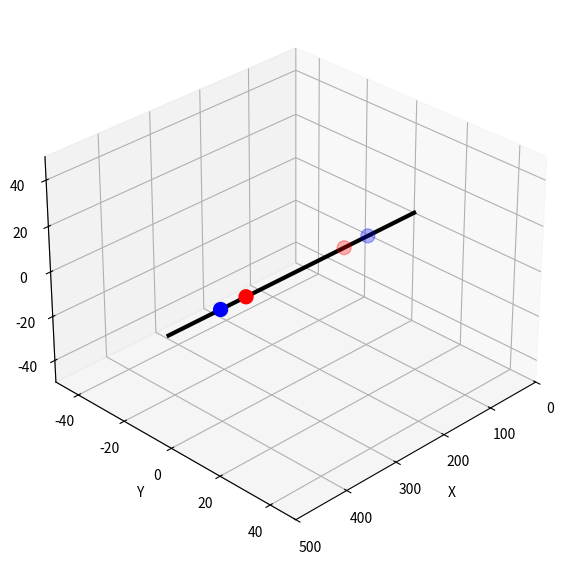

Here is the Python script that generated this plot:
import numpy as np
import matplotlib.pyplot as plt
from mpl_toolkits.mplot3d import Axes3D

# Definicion de carretera
carretera_x = np.linspace(0, 500, 100)
carretera_y = np.zeros_like(carretera_x)
carretera_z = np.zeros_like(carretera_x)

# Definicion de semaforos
semaforo_x = np.array([150, 350])
semaforo_y = np.zeros_like(semaforo_x)
semaforo_z = np.zeros_like(semaforo_x)

# [redacted]
estudiantes_x = np.array([100, 400])
estudiantes_y = np.zeros_like(estudiantes_x)
estudiantes_z = np.zeros_like(estudiantes_x)

# Figura 3D
fig = plt.figure(figsize=(10, 7))
ax = fig.add_subplot(111, projection='3d')

# Graficar la carretera
ax.plot3D(carretera_x, carretera_y, carretera_z, color='black', linewidth=3)

# Graficar los semáforos
ax.scatter3D(semaforo_x, semaforo_y, semaforo_z, color='red', s=100)

# Graficar los estudiantes
ax.scatter3D(estudiantes_x, estudiantes_y, estudiantes_z, color='blue', s=100)

# Configurar la vista
ax.view_init(elev=30, azim=45)

# Configurar los límites de los ejes
ax.set_xlim(0, 500)
ax.set_ylim(-50, 50)
ax.set_zlim(-50, 50)

# Etiquetas de los ejes
ax.set_xlabel('X')
ax.set_ylabel('Y')
ax.set_zlabel('Z')

# Mostrar la simulación
plt.show()
